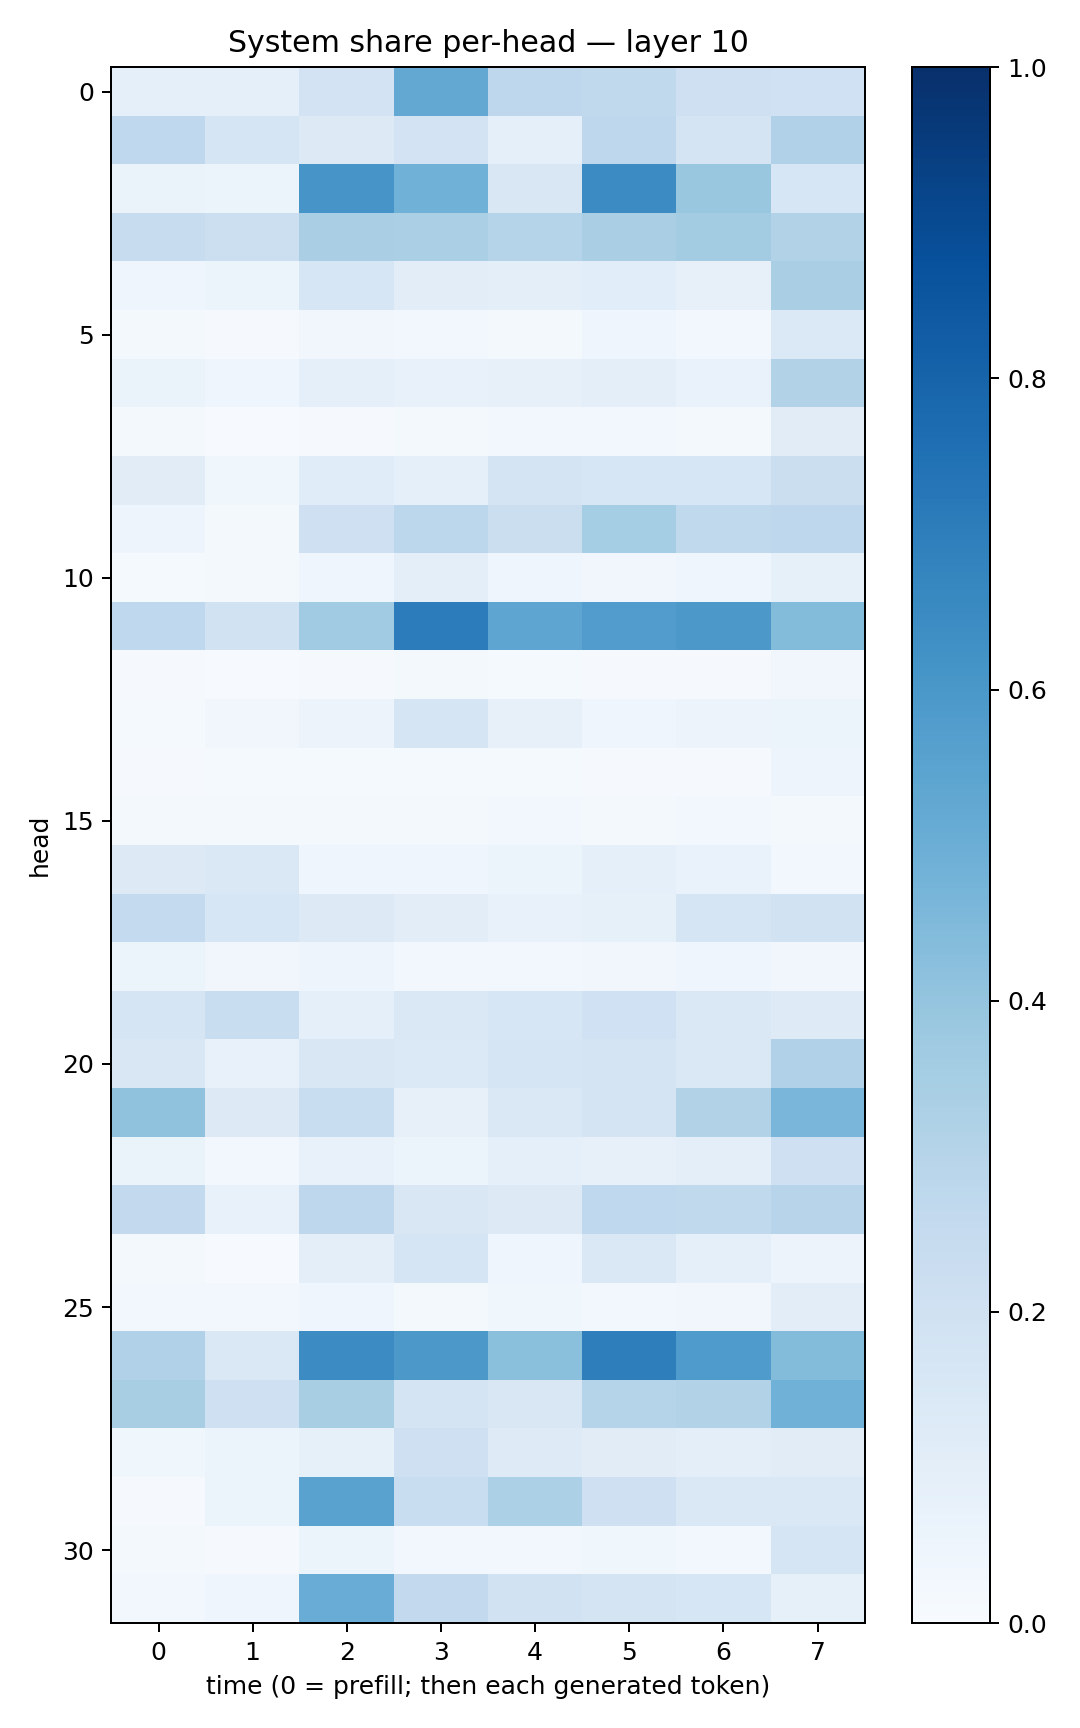

Data behind this chart, as committed beside it:
0.086286455, 0.08737473, 0.18328084, 0.52651757, 0.27622467, 0.2649251, 0.21086273, 0.2011114
0.267, 0.1666, 0.1323, 0.1801, 0.09048, 0.2746, 0.1723, 0.3172
0.06382, 0.05865, 0.607, 0.486, 0.152, 0.6462, 0.3844, 0.1621
0.2356, 0.2179, 0.3387, 0.3348, 0.302, 0.3396, 0.3584, 0.3163
0.04647, 0.05369, 0.1603, 0.1028, 0.09523, 0.1082, 0.07851, 0.3374
0.02274, 0.01128, 0.0331, 0.0307, 0.02013, 0.04302, 0.03062, 0.1392
0.06447, 0.044, 0.09124, 0.07233, 0.07945, 0.0986, 0.06975, 0.3114
0.01998, 0.005903, 0.009736, 0.02245, 0.03112, 0.0285, 0.02037, 0.1115
0.1097, 0.03615, 0.1143, 0.09134, 0.1773, 0.1585, 0.1563, 0.2234
0.04709, 0.02095, 0.2067, 0.2812, 0.2237, 0.352, 0.264, 0.2748
0.01487, 0.01617, 0.04009, 0.095, 0.04506, 0.03363, 0.04635, 0.08418
0.2671, 0.1876, 0.3659, 0.7042, 0.537, 0.5744, 0.5959, 0.4409
0.009037, 0.006455, 0.008882, 0.01572, 0.01212, 0.009539, 0.009542, 0.0333
0.01262, 0.03171, 0.05546, 0.1644, 0.08134, 0.04004, 0.05655, 0.05929
0.008841, 0.01224, 0.01191, 0.01288, 0.01312, 0.008839, 0.01144, 0.04849
0.01908, 0.01952, 0.01595, 0.02005, 0.0256, 0.02081, 0.02361, 0.02202
0.1324, 0.1449, 0.04596, 0.04387, 0.05166, 0.08675, 0.06825, 0.02993
0.2568, 0.1612, 0.1286, 0.104, 0.07635, 0.08317, 0.1694, 0.1948
0.06072, 0.03467, 0.04856, 0.03004, 0.02709, 0.03242, 0.04207, 0.03171
0.1717, 0.2307, 0.08623, 0.1465, 0.1622, 0.2022, 0.1435, 0.1243
0.1506, 0.07533, 0.15, 0.1405, 0.1651, 0.1743, 0.1407, 0.3193
0.4078, 0.1312, 0.2308, 0.08048, 0.1466, 0.1789, 0.3095, 0.4622
0.06479, 0.02699, 0.07651, 0.05922, 0.08907, 0.07871, 0.09693, 0.206
0.2607, 0.07471, 0.2773, 0.1523, 0.1258, 0.2671, 0.2635, 0.2935
0.01795, 0.007015, 0.1013, 0.1642, 0.04221, 0.142, 0.08677, 0.05763
0.03091, 0.02494, 0.04406, 0.0204, 0.03571, 0.02695, 0.03418, 0.1055
0.3195, 0.1452, 0.6466, 0.5969, 0.4197, 0.6967, 0.5828, 0.4394
0.3424, 0.2083, 0.3436, 0.172, 0.1493, 0.3029, 0.3086, 0.4882
0.03554, 0.05398, 0.08562, 0.2068, 0.1227, 0.1125, 0.09919, 0.1133
0.01078, 0.06049, 0.5514, 0.2313, 0.3305, 0.2089, 0.1451, 0.1443
0.01666, 0.009271, 0.05164, 0.02772, 0.02987, 0.03633, 0.03104, 0.1679
0.02983, 0.04672, 0.5049, 0.2585, 0.1914, 0.1738, 0.1622, 0.08313
